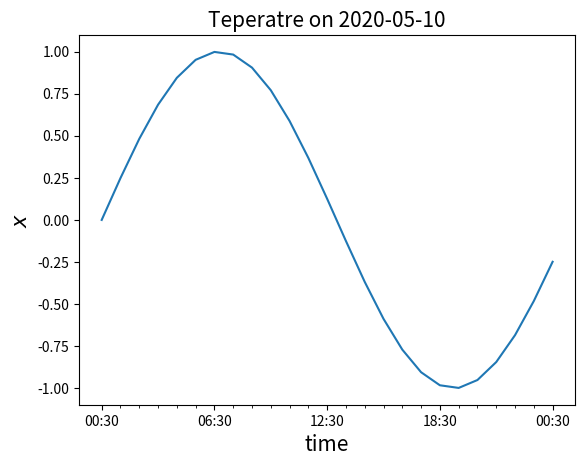

Source code (Python):
# 載入 matplotlib 模組
import matplotlib.pyplot as plt
import numpy as np
import datetime as date

# datetime 基礎操作
# dt = date.datetime(2020, 5, 9, 15, 51)
# dt0 = date.datetime(2020, 1, 1, 0, 0)
# dt1 = date.datetime(2020, 6, 9, 15, 51)
# # delta_t = dt-dt0

# # print(delta_t)
# # print(delta_t.total_seconds)

# delta_t = date.timedelta(hours=3, minutes=5, seconds=45)
# delta_t1 = date.timedelta(hours=3, minutes=5, seconds=45, microseconds=10)

# str_dt = dt.strftime('%Y/%m/%d %H:%M:%S')
# dt_str = '05/10/20--20:45:51.010000'
# dt2 = date.datetime.strptime(dt_str, '%m/%d/%y--%H:%M:%S.%f')

# # print(dt + delta_t)
# # print(dt > dt1)
# # print(delta_t1 > delta_t)
# # print(str_dt)
# print(dt2)

x = np.sin(2*np.pi * np.arange(0, 25)/25)

dt0 = date.datetime(2020, 5, 10, 0, 30)
dt1 = dt0 + date.timedelta(days=1, minutes=1)

dt_arr = (np.arange(dt0, dt1,
                    date.timedelta(hours=1))).astype(object)

fig = plt.figure()
sub = fig.add_subplot(1, 1, 1)
sub.plot(dt_arr, x)
sub.set_xlabel('time', fontsize=15)
sub.set_ylabel(r'$x$', fontsize=15)

xticks = (np.arange(dt0, dt1, date.timedelta(hours=6))).astype(object)
sub.set_xticks(xticks)

xticks_minor = (np.arange(dt0, dt1, date.timedelta(hours=1))).astype(object)
sub.set_xticks(xticks_minor, minor=True)

xticklabels = np.zeros(len(xticks), dtype=object)
for i in range(len(xticks)):
    xticklabels[i] = xticks[i].strftime('%H:%M')

sub.set_xticklabels(xticklabels)

sub.set_title(r'Teperatre on ' + dt0.strftime('%Y-%m-%d'), fontsize=15)

plt.show()
